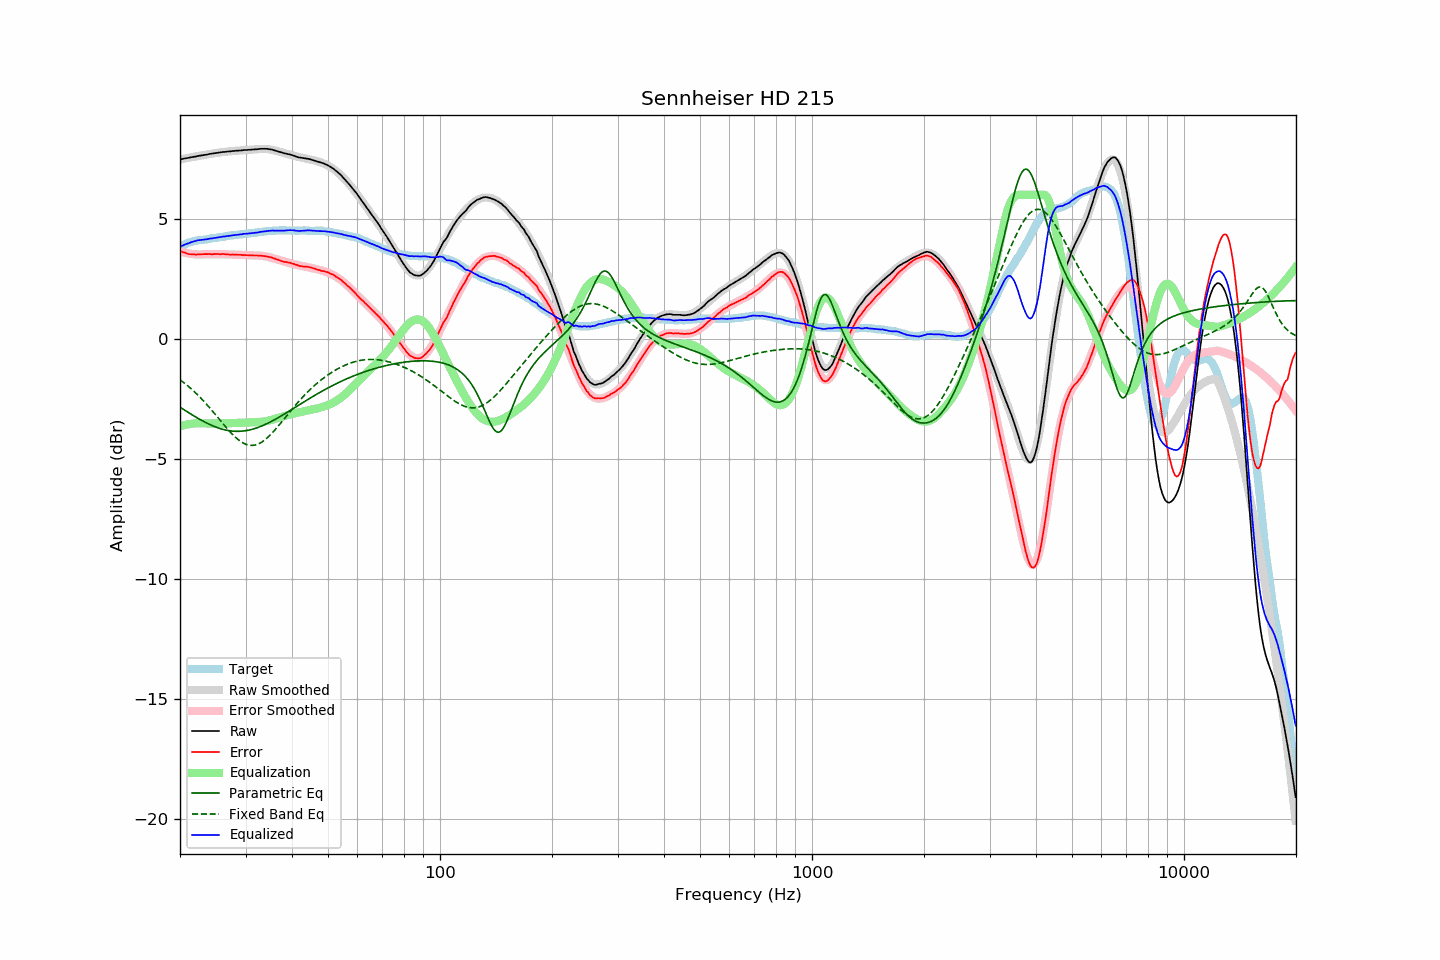

The file beside this chart, header and first rows:
frequency, raw, error, smoothed, error_smoothed, equalization, parametric_eq, fixed_band_eq, equalized_raw, equalized_smoothed, target
20.00, 7.48, 3.67, 7.48, 3.64, -3.64, -2.85, -1.71, 3.84, 3.84, 3.81
20.20, 7.49, 3.64, 7.49, 3.62, -3.62, -2.89, -1.76, 3.87, 3.87, 3.85
20.40, 7.50, 3.61, 7.50, 3.61, -3.61, -2.94, -1.81, 3.90, 3.90, 3.89
20.61, 7.52, 3.60, 7.52, 3.59, -3.59, -2.98, -1.86, 3.93, 3.93, 3.92
20.81, 7.53, 3.57, 7.53, 3.58, -3.58, -3.02, -1.91, 3.95, 3.95, 3.96
21.02, 7.54, 3.54, 7.54, 3.56, -3.56, -3.06, -1.97, 3.98, 3.98, 4.00
21.23, 7.55, 3.53, 7.55, 3.55, -3.55, -3.10, -2.03, 4.00, 4.00, 4.02
21.44, 7.57, 3.53, 7.57, 3.54, -3.54, -3.15, -2.08, 4.03, 4.03, 4.04
21.66, 7.58, 3.52, 7.58, 3.53, -3.53, -3.19, -2.14, 4.05, 4.05, 4.06
21.87, 7.59, 3.52, 7.59, 3.53, -3.53, -3.23, -2.21, 4.07, 4.07, 4.07
22.09, 7.60, 3.51, 7.60, 3.52, -3.52, -3.27, -2.27, 4.08, 4.08, 4.09
22.31, 7.62, 3.52, 7.62, 3.51, -3.51, -3.31, -2.34, 4.11, 4.10, 4.10
22.54, 7.63, 3.52, 7.63, 3.52, -3.52, -3.34, -2.40, 4.11, 4.11, 4.11
22.76, 7.64, 3.52, 7.64, 3.52, -3.52, -3.38, -2.47, 4.12, 4.12, 4.12
22.99, 7.65, 3.53, 7.65, 3.52, -3.52, -3.42, -2.54, 4.13, 4.13, 4.12
23.22, 7.66, 3.53, 7.66, 3.52, -3.52, -3.45, -2.61, 4.14, 4.14, 4.13
23.45, 7.67, 3.53, 7.67, 3.53, -3.53, -3.49, -2.69, 4.14, 4.15, 4.14
23.69, 7.68, 3.53, 7.69, 3.53, -3.53, -3.52, -2.76, 4.15, 4.16, 4.15
23.92, 7.70, 3.54, 7.70, 3.53, -3.53, -3.55, -2.84, 4.17, 4.17, 4.16
24.16, 7.71, 3.53, 7.71, 3.53, -3.53, -3.59, -2.92, 4.18, 4.18, 4.18
24.40, 7.72, 3.52, 7.72, 3.53, -3.53, -3.62, -2.99, 4.19, 4.19, 4.20
24.65, 7.73, 3.53, 7.73, 3.53, -3.53, -3.64, -3.07, 4.20, 4.20, 4.20
24.89, 7.74, 3.53, 7.74, 3.53, -3.53, -3.67, -3.15, 4.21, 4.21, 4.21
25.14, 7.75, 3.53, 7.75, 3.53, -3.53, -3.70, -3.23, 4.22, 4.22, 4.22
25.39, 7.76, 3.53, 7.76, 3.53, -3.53, -3.72, -3.32, 4.23, 4.23, 4.23
25.65, 7.77, 3.52, 7.77, 3.53, -3.53, -3.74, -3.40, 4.24, 4.24, 4.25
25.91, 7.78, 3.53, 7.78, 3.53, -3.53, -3.76, -3.48, 4.25, 4.25, 4.25
26.16, 7.79, 3.53, 7.79, 3.53, -3.53, -3.78, -3.56, 4.26, 4.26, 4.26
26.43, 7.79, 3.53, 7.79, 3.52, -3.52, -3.80, -3.64, 4.27, 4.27, 4.26
26.69, 7.80, 3.53, 7.80, 3.52, -3.52, -3.81, -3.71, 4.28, 4.28, 4.27
26.96, 7.81, 3.52, 7.81, 3.52, -3.52, -3.82, -3.79, 4.29, 4.29, 4.29
27.23, 7.81, 3.51, 7.81, 3.52, -3.52, -3.83, -3.87, 4.29, 4.30, 4.30
27.50, 7.82, 3.51, 7.82, 3.51, -3.51, -3.84, -3.94, 4.31, 4.31, 4.31
27.77, 7.83, 3.52, 7.83, 3.51, -3.51, -3.85, -4.01, 4.32, 4.32, 4.31
28.05, 7.83, 3.50, 7.83, 3.51, -3.51, -3.85, -4.07, 4.32, 4.32, 4.33
28.33, 7.84, 3.51, 7.84, 3.51, -3.51, -3.86, -4.13, 4.33, 4.33, 4.33
28.62, 7.84, 3.50, 7.84, 3.50, -3.50, -3.86, -4.19, 4.34, 4.34, 4.34
28.90, 7.85, 3.50, 7.85, 3.50, -3.50, -3.85, -4.24, 4.35, 4.35, 4.35
29.19, 7.85, 3.50, 7.85, 3.50, -3.50, -3.85, -4.29, 4.35, 4.36, 4.35
29.48, 7.86, 3.48, 7.86, 3.49, -3.49, -3.84, -4.33, 4.37, 4.37, 4.38
29.78, 7.87, 3.50, 7.86, 3.49, -3.49, -3.84, -4.37, 4.38, 4.37, 4.38
30.08, 7.87, 3.49, 7.87, 3.49, -3.49, -3.83, -4.39, 4.38, 4.38, 4.38
30.38, 7.87, 3.49, 7.87, 3.49, -3.49, -3.82, -4.42, 4.38, 4.39, 4.38
30.68, 7.88, 3.48, 7.88, 3.48, -3.48, -3.80, -4.43, 4.40, 4.40, 4.40
30.99, 7.88, 3.48, 7.89, 3.48, -3.48, -3.79, -4.44, 4.40, 4.40, 4.40
31.30, 7.89, 3.48, 7.89, 3.48, -3.48, -3.77, -4.44, 4.41, 4.41, 4.41
31.61, 7.89, 3.47, 7.90, 3.48, -3.48, -3.75, -4.43, 4.41, 4.42, 4.42
31.93, 7.90, 3.47, 7.90, 3.48, -3.48, -3.73, -4.42, 4.42, 4.43, 4.43
32.24, 7.90, 3.47, 7.91, 3.47, -3.47, -3.71, -4.40, 4.43, 4.44, 4.43
32.57, 7.91, 3.47, 7.91, 3.47, -3.47, -3.68, -4.37, 4.44, 4.44, 4.44
32.89, 7.92, 3.47, 7.92, 3.46, -3.46, -3.66, -4.34, 4.46, 4.45, 4.45
33.22, 7.92, 3.46, 7.92, 3.46, -3.46, -3.63, -4.30, 4.46, 4.46, 4.46
33.55, 7.92, 3.45, 7.92, 3.45, -3.45, -3.60, -4.25, 4.47, 4.47, 4.47
33.89, 7.92, 3.44, 7.91, 3.44, -3.44, -3.57, -4.20, 4.48, 4.48, 4.48
34.23, 7.92, 3.43, 7.91, 3.43, -3.43, -3.54, -4.14, 4.49, 4.48, 4.49
34.57, 7.91, 3.42, 7.90, 3.41, -3.41, -3.51, -4.08, 4.50, 4.49, 4.49
34.92, 7.90, 3.41, 7.89, 3.40, -3.40, -3.47, -4.02, 4.50, 4.50, 4.49
35.27, 7.89, 3.39, 7.88, 3.38, -3.38, -3.44, -3.95, 4.51, 4.50, 4.50
35.62, 7.87, 3.36, 7.87, 3.36, -3.36, -3.40, -3.88, 4.51, 4.51, 4.51
35.97, 7.85, 3.34, 7.85, 3.34, -3.34, -3.37, -3.80, 4.51, 4.51, 4.51
... 635 more rows
